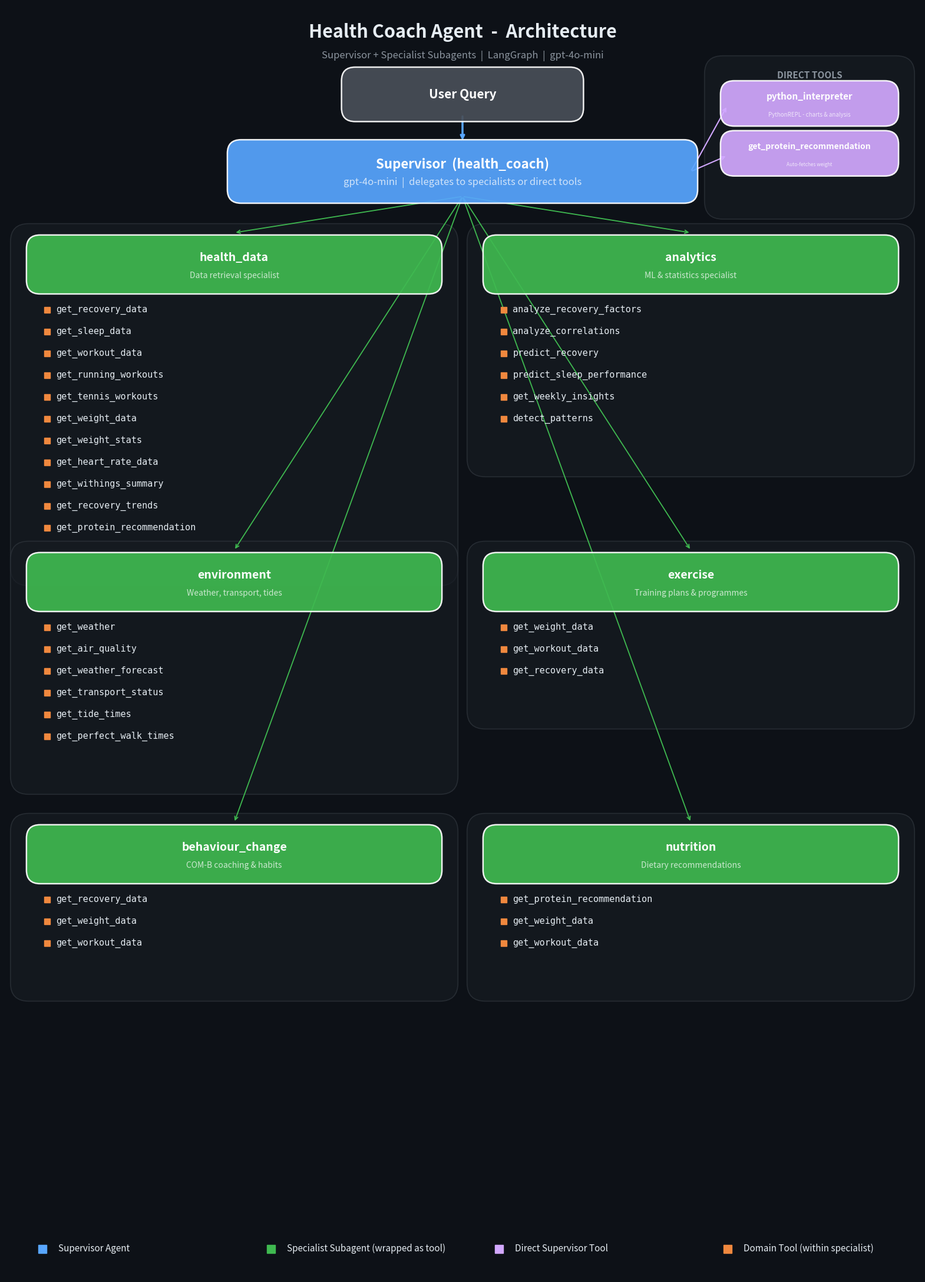

Source code (Python): (Note: this script raises an exception after producing the figure.)
"""Generate architecture diagram for the health agent graph."""
import matplotlib
matplotlib.use("Agg")
import matplotlib.pyplot as plt
from matplotlib.patches import FancyBboxPatch

fig, ax = plt.subplots(figsize=(20, 28))
ax.set_xlim(0, 20)
ax.set_ylim(0, 28)
ax.axis("off")
fig.patch.set_facecolor("#0d1117")

# --- Colours ---
C_SUP = "#58a6ff"
C_SPEC = "#3fb950"
C_TOOL = "#f0883e"
C_DIRECT = "#d2a8ff"
C_TEXT = "#e6edf3"
C_SUB = "#8b949e"
C_BORDER = "#30363d"
C_BG = "#161b22"


def box(x, y, w, h, color, label, sub=None, fs=14):
    p = FancyBboxPatch((x, y), w, h, boxstyle="round,pad=0.15,rounding_size=0.3",
                        facecolor=color, edgecolor="white", lw=1.8, alpha=0.92, zorder=3)
    ax.add_patch(p)
    ty = y + h/2 + (0.15 if sub else 0)
    ax.text(x + w/2, ty, label, ha="center", va="center", fontsize=fs,
            fontweight="bold", color="white", zorder=4)
    if sub:
        ax.text(x + w/2, y + h/2 - 0.25, sub, ha="center", va="center",
                fontsize=fs - 4, color="#ffffffbb", zorder=4, style="italic")


def bg(x, y, w, h):
    p = FancyBboxPatch((x, y), w, h, boxstyle="round,pad=0.2,rounding_size=0.4",
                        facecolor=C_BG, edgecolor=C_BORDER, lw=1.2, alpha=0.7, zorder=1)
    ax.add_patch(p)


def tools(x, y, items, fs=12, lh=0.48):
    for i, t in enumerate(items):
        ty = y - i * lh
        ax.plot(x - 0.2, ty, "s", color=C_TOOL, markersize=7, zorder=4)
        ax.text(x, ty, t, ha="left", va="center", fontsize=fs, color=C_TEXT,
                zorder=4, family="monospace")


def arrow(x1, y1, x2, y2, color=C_SUP, lw=1.8):
    ax.annotate("", xy=(x2, y2), xytext=(x1, y1),
                arrowprops=dict(arrowstyle="->", color=color, lw=lw), zorder=2)


# ==================== LAYOUT ====================

# Title
ax.text(10, 27.3, "Health Coach Agent  -  Architecture", ha="center",
        fontsize=22, fontweight="bold", color=C_TEXT, zorder=5)
ax.text(10, 26.85, "Supervisor + Specialist Subagents  |  LangGraph  |  gpt-4o-mini",
        ha="center", fontsize=12, color=C_SUB, zorder=5)

# User
box(7.5, 25.6, 5, 0.9, "#484f58", "User Query", fs=15)
arrow(10, 25.6, 10, 25.0, lw=2.5)

# Supervisor
box(5, 23.8, 10, 1.1, C_SUP, "Supervisor  (health_coach)",
    "gpt-4o-mini  |  delegates to specialists or direct tools", fs=16)

# Direct tools (right of supervisor)
bg(15.5, 23.5, 4.2, 3.2)
ax.text(17.6, 26.4, "DIRECT TOOLS", ha="center", fontsize=11,
        fontweight="bold", color=C_SUB, zorder=2)
box(15.8, 25.5, 3.6, 0.7, C_DIRECT, "python_interpreter",
    "PythonREPL - charts & analysis", fs=11)
box(15.8, 24.4, 3.6, 0.7, C_DIRECT, "get_protein_recommendation",
    "Auto-fetches weight", fs=10)
arrow(15, 24.35, 15.8, 25.8, color=C_DIRECT, lw=1.5)
arrow(15, 24.35, 15.8, 24.7, color=C_DIRECT, lw=1.5)

# --- Specialists (stacked in 2 columns, 3 rows) ---

specs = [
    ("health_data", "Data retrieval specialist", [
        "get_recovery_data", "get_sleep_data", "get_workout_data",
        "get_running_workouts", "get_tennis_workouts", "get_weight_data",
        "get_weight_stats", "get_heart_rate_data", "get_withings_summary",
        "get_recovery_trends", "get_protein_recommendation",
    ]),
    ("analytics", "ML & statistics specialist", [
        "analyze_recovery_factors", "analyze_correlations",
        "predict_recovery", "predict_sleep_performance",
        "get_weekly_insights", "detect_patterns",
    ]),
    ("environment", "Weather, transport, tides", [
        "get_weather", "get_air_quality", "get_weather_forecast",
        "get_transport_status", "get_tide_times", "get_perfect_walk_times",
    ]),
    ("exercise", "Training plans & programmes", [
        "get_weight_data", "get_workout_data", "get_recovery_data",
    ]),
    ("behaviour_change", "COM-B coaching & habits", [
        "get_recovery_data", "get_weight_data", "get_workout_data",
    ]),
    ("nutrition", "Dietary recommendations", [
        "get_protein_recommendation", "get_weight_data", "get_workout_data",
    ]),
]

# 2 columns, 3 rows
col_x = [0.3, 10.3]
row_y = [16.5, 9.5, 3.5]  # top of each row (more space for top row)
col_w = 9.4
lh = 0.48  # line height for tools

for idx, (name, subtitle, tool_list) in enumerate(specs):
    col = idx % 2
    row = idx // 2
    bx = col_x[col]
    n = len(tool_list)
    bh = n * lh + 2.3  # extra height to prevent clipping
    by = row_y[row] + (6.5 - bh)  # align tops with added slack

    bg(bx, by, col_w, bh)
    box(bx + 0.3, by + bh - 1.2, col_w - 0.6, 1.0, C_SPEC, name, subtitle, fs=14)
    tools(bx + 0.8, by + bh - 1.7, tool_list, fs=11, lh=lh)

    # Arrow from supervisor
    sx = bx + col_w / 2
    arrow(10, 23.8, sx, by + bh, color=C_SPEC, lw=1.3)

# Legend
ly = 0.6
items = [
    (C_SUP, "Supervisor Agent"), (C_SPEC, "Specialist Subagent (wrapped as tool)"),
    (C_DIRECT, "Direct Supervisor Tool"), (C_TOOL, "Domain Tool (within specialist)"),
]
for i, (c, lab) in enumerate(items):
    lx = 0.8 + i * 5.0
    ax.plot(lx, ly, "s", color=c, markersize=10, zorder=4)
    ax.text(lx + 0.35, ly, lab, ha="left", va="center", fontsize=11, color=C_TEXT, zorder=4)

plt.savefig("/Users/asiflaldin/Documents/Projects/whoop-data/agent_architecture.png",
            dpi=150, bbox_inches="tight", facecolor=fig.get_facecolor())
plt.close()
print("Saved: agent_architecture.png")
